Photos from the image-classification dataset "dataset" in the GitHub repository Renzo-T/Chess_Scanner. Its 13 classes are: black bishop, black king, black knight, black pawn, black queen, black rook, nothing, white bishop, white king, white knight, white pawn, white queen, white rook.

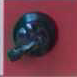
Label: nothing

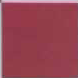
Label: nothing

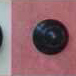
Label: nothing

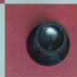
Label: nothing

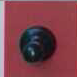
Label: nothing

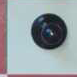
Label: black pawn
